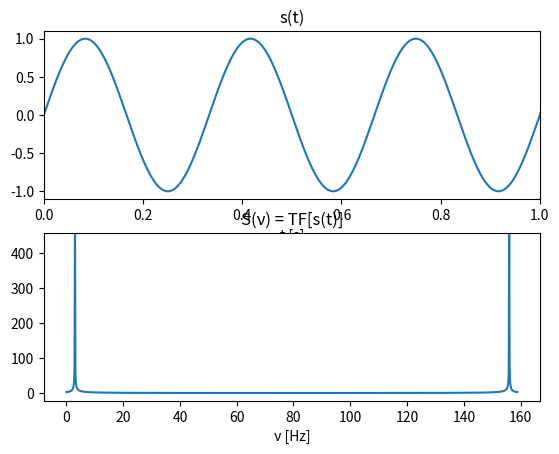

Write the Python code that produced this figure.
import numpy as np

title = "Repliement d'un sinus"
authors = "F. Orieux"
email = "orieux@l2s.centralesupelec.fr"


class Demo:
    def __init__(self, fig):
        fig.clf()
        self.axes = fig.subplots(2, 1)
        length = 1000
        self.time = np.linspace(0.0, 2 * np.pi, length)
        dt = self.time[2] - self.time[1]
        self.freq = np.arange(length) / (length * dt)
        sig = np.sin(2 * np.pi * self.time)
        (self.line,) = self.axes[0].plot(self.time, sig)
        self.axes[0].set_xlabel("t [s]")
        self.axes[0].set_title("s(t)")
        (self.linef,) = self.axes[1].plot(self.freq, np.abs(np.fft.fft(sig)))
        self.axes[1].set_xlabel("ν [Hz]")
        self.axes[0].set_xlim([0, 1])
        self.axes[1].set_title("S(ν) = TF[s(t)]")

    def interact(self, freq: (1, 200, 100) = 1):
        sig = np.sin(2 * freq * np.pi * self.time)
        sigf = np.abs(np.fft.fft(sig))
        self.line.set_ydata(sig)
        self.linef.set_ydata(sigf)


if __name__ == "__main__":
    import matplotlib.pyplot as plt

    plt.ion()
    d = Demo(plt.figure())
    d.interact(3)
    plt.show()
